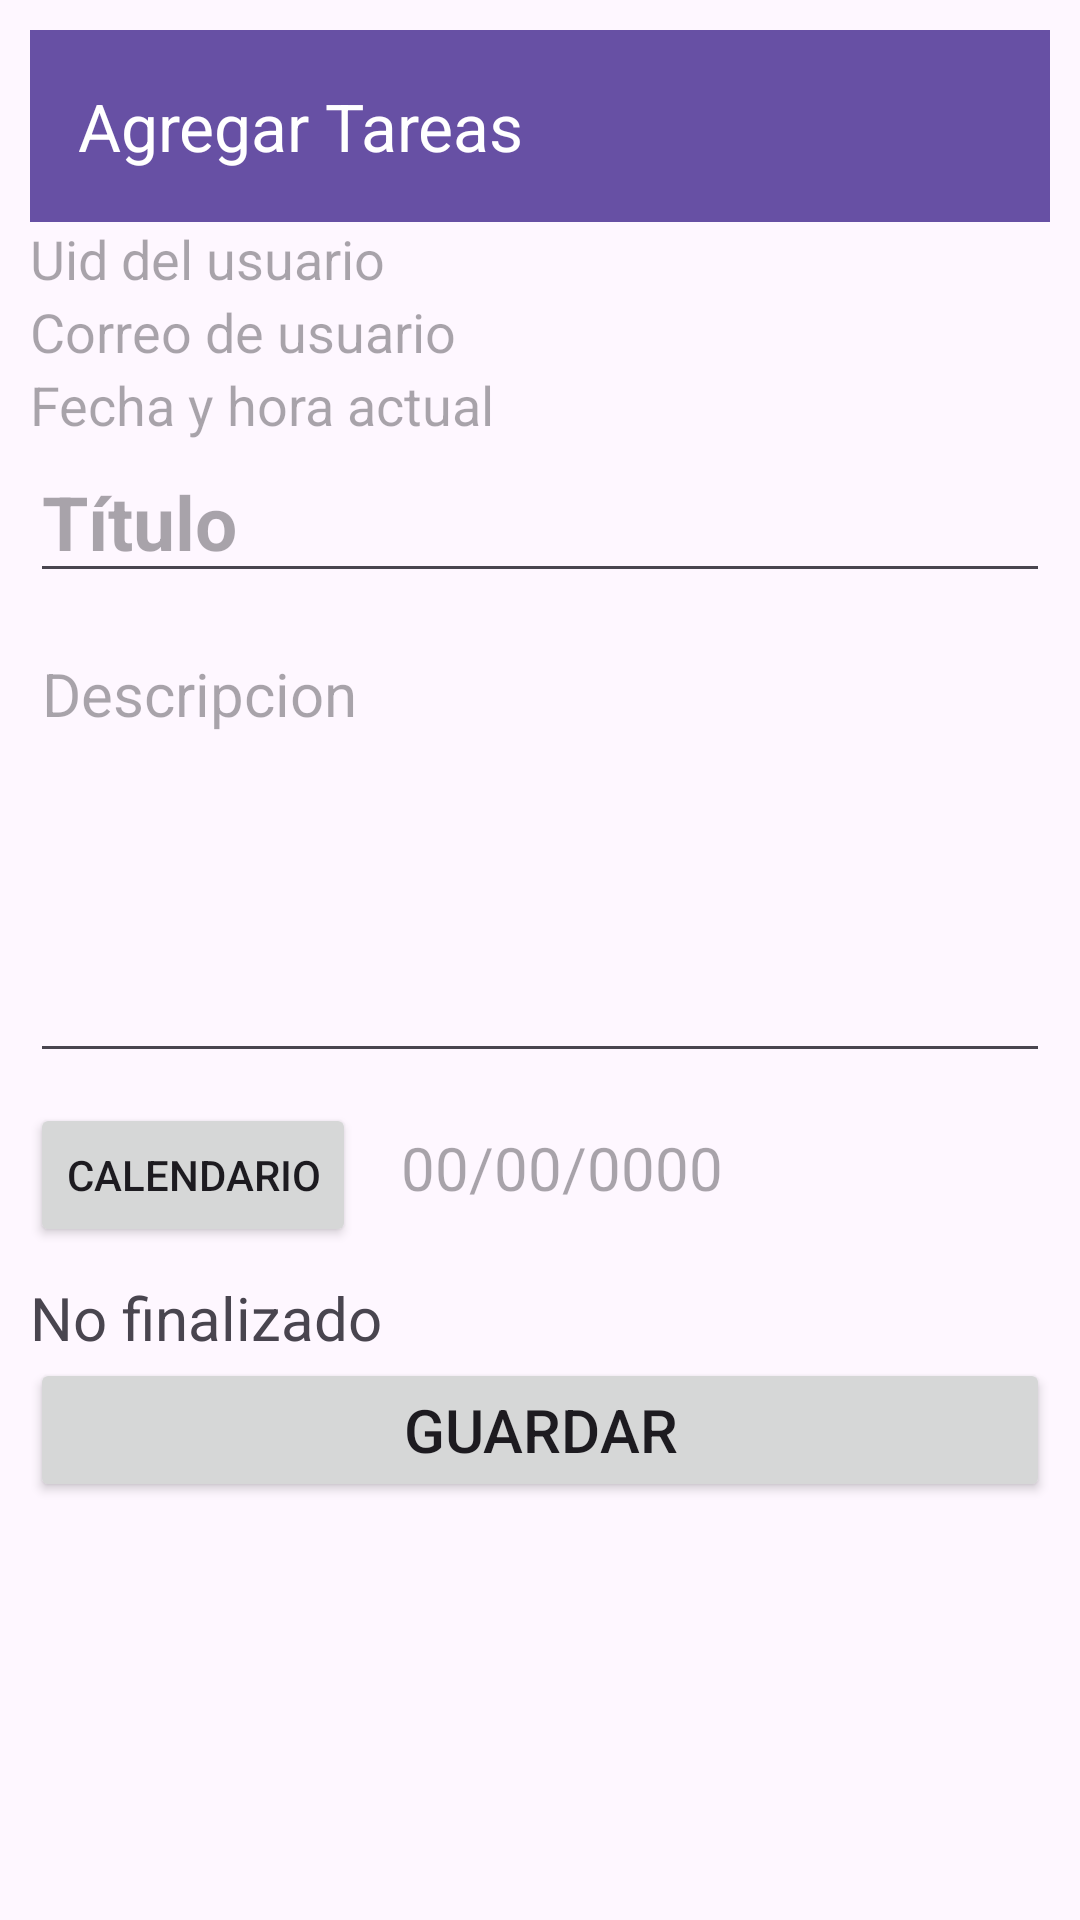

Reconstruct the res/layout file that produces this screen, plus the resources it refers to.
<!-- AndroidManifest.xml: application theme Theme.ProactiVibe -->
<!-- res/layout/activity_agregar_tarea.xml -->
<?xml version="1.0" encoding="utf-8"?>
<ScrollView
    xmlns:android="http://schemas.android.com/apk/res/android"
    xmlns:app="http://schemas.android.com/apk/res-auto"
    xmlns:tools="http://schemas.android.com/tools"
    android:id="@+id/main"
    android:layout_width="match_parent"
    android:layout_height="match_parent"
    tools:context=".Agregar_Tarea">
    <androidx.appcompat.widget.LinearLayoutCompat
        android:layout_width="match_parent"
        android:layout_height="wrap_content"
        android:orientation="vertical"
        android:padding="10dp">

        <androidx.appcompat.widget.Toolbar
            android:id="@+id/tblAgregarTarea"
            android:layout_width="match_parent"
            android:layout_height="?attr/actionBarSize"
            android:background="?attr/colorPrimary"
            app:title="Agregar Tareas"
            app:titleTextColor="@android:color/white"/>

        <TextView
            android:id="@+id/Uid_Usuario"
            android:hint="@string/Uid_Usuario"
            android:textSize="18sp"
            android:layout_width="wrap_content"
            android:layout_height="wrap_content"/>
        <TextView
            android:id="@+id/Correo_usuario"
            android:hint="@string/Correo_usuario"
            android:textSize="18sp"
            android:layout_width="wrap_content"
            android:layout_height="wrap_content"/>
        <TextView
            android:id="@+id/Fecha_hora_actual"
            android:hint="@string/Fecha_hora_actual"
            android:textSize="18sp"
            android:layout_width="wrap_content"
            android:layout_height="wrap_content"/>
        <EditText
            android:id="@+id/Titulo"
            android:hint="@string/Titulo"
            android:textSize="25sp"
            android:textStyle="bold"
            android:layout_width="match_parent"
            android:layout_height="wrap_content"/>
        <EditText
            android:id="@+id/Descripcion"
            android:hint="@string/Descripcion"
            android:textSize="20sp"
            android:layout_marginTop="10dp"
            android:minHeight="150dp"
            android:gravity="start"
            android:layout_width="match_parent"
            android:layout_height="wrap_content"/>
        <androidx.appcompat.widget.LinearLayoutCompat
            android:layout_width="match_parent"
            android:layout_height="wrap_content"
            android:layout_marginTop="10dp"
            android:orientation="horizontal">

            <Button
                android:id="@+id/Btn_Calendario"
                android:text="@string/Btn_Calendario"
                app:icon="@drawable/icono_calendario"
                android:layout_width="wrap_content"
                android:layout_height="wrap_content"/>

            <TextView
                android:id="@+id/Fecha"
                android:hint="@string/Fecha"
                android:textSize="20sp"
                android:layout_marginStart="15dp"
                android:layout_width="wrap_content"
                android:layout_height="wrap_content"/>
        </androidx.appcompat.widget.LinearLayoutCompat>

        <TextView
            android:id="@+id/Estado"
            android:layout_width="wrap_content"
            android:layout_height="wrap_content"
            android:layout_marginTop="10dp"
            android:hint="@string/Estado"
            android:text="No finalizado"
            android:textSize="20sp" />
        <Button
            android:id="@+id/btnSave"
            android:layout_width="match_parent"
            android:layout_height="wrap_content"
            android:textSize="20sp"
            android:text="@string/Guardar"/>
    </androidx.appcompat.widget.LinearLayoutCompat>

</ScrollView>
<!-- resources referenced by this layout -->
<resources>
  <!-- drawable icono_calendario (drawable) -->
  <vector xmlns:android="http://schemas.android.com/apk/res/android" android:height="24dp" android:tint="#555555" android:viewportHeight="24" android:viewportWidth="24" android:width="24dp">
        
      <path android:fillColor="@android:color/white" android:pathData="M19,4h-1V2h-2v2H8V2H6v2H5C3.89,4 3.01,4.9 3.01,6L3,20c0,1.1 0.89,2 2,2h14c1.1,0 2,-0.9 2,-2V6C21,4.9 20.1,4 19,4zM19,20H5V10h14V20zM9,14H7v-2h2V14zM13,14h-2v-2h2V14zM17,14h-2v-2h2V14zM9,18H7v-2h2V18zM13,18h-2v-2h2V18zM17,18h-2v-2h2V18z"/>
      
  </vector>
  <string name="Btn_Calendario">Calendario</string>
  <string name="Correo_usuario">Correo de usuario</string>
  <string name="Descripcion">Descripcion</string>
  <string name="Estado">No finalizado</string>
  <string name="Fecha">00/00/0000</string>
  <string name="Fecha_hora_actual">Fecha y hora actual</string>
  <string name="Guardar">Guardar</string>
  <string name="Titulo">Título</string>
  <string name="Uid_Usuario">Uid del usuario</string>
  <style name="Theme.ProactiVibe" parent="Base.Theme.ProactiVibe" />
  <style name="Base.Theme.ProactiVibe" parent="Theme.Material3.DayNight.NoActionBar">
          
          
      </style>
</resources>
